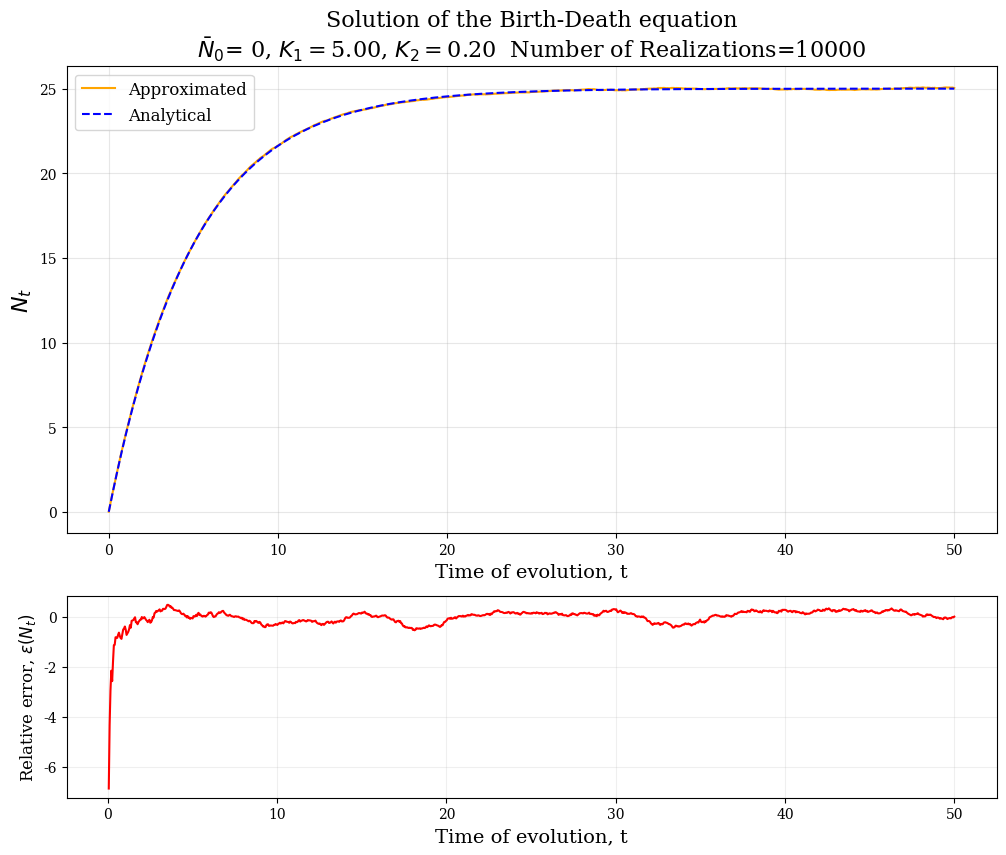
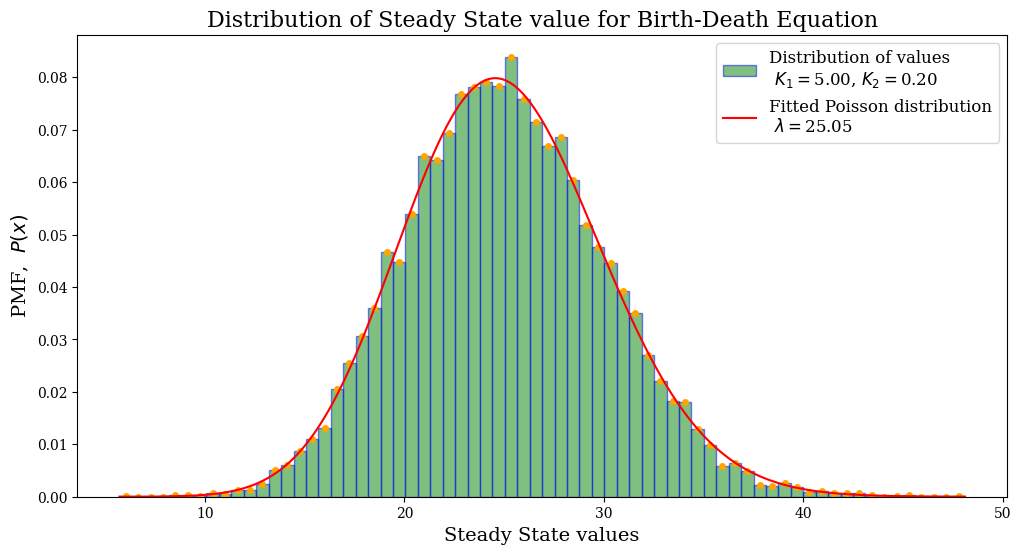

Here is the Python script that generated these plots, in order:
import numpy as np
import matplotlib.pyplot as plt
from scipy import stats
from scipy.optimize import curve_fit
from scipy.special import factorial
from tqdm import tqdm

plt.rcParams["font.family"] = "serif"

# solving birth-death process
# defing the approximation of the Birth-Death equation


def BD(N0, K1, K2, T, N):
    """
    Returns array of values of the Birth-death equation in approximated  form

    Prarameters:
    ==========================
    N0:     initial number of people
    K1:     initial value of parameter K1
    K2:     initial value of parameter K2
    T:      time to maturity
    N:      number of time steps


    Returns:
    ==========================
    S:              Array of values of the Black-Scholes equation in approximated form
    t           :   Array of time steps (needed for plotting)
    """

    # defining the time steps
    dt = T/N
    t = np.linspace(0, T, N)  # time array

    z = np.random.normal(0, 1, N-1)  # generating white noise

    # initlaizing the arrays
    S = np.zeros(N)
    S[0] = N0

    # getting the approximated values of the Black-Scholes equation
    for i in range(0, N-1):
        S[i+1] = S[i] + (K1*dt) - (K2*S[i]*dt) + \
            (z[i]*np.sqrt(dt*(K1 + K2*S[i])))

    # # getting the analytical values of the Black-Scholes equation
    # S_analytical = (K1/K2)*(1-np.exp(-K2*t))

    return S, t

# analytical solution of Birth-Death Equation


def BD_analytical(K1, K2, T, N):
    """
    Returns array of values of the Birth-death equation in analytical form

    Prarameters:
    ==========================
    N0:     initial number of people
    K1:     initial value of parameter K1
    K2:     initial value of parameter K2
    T:      time to maturity
    N:      number of time steps


    Returns:
    ==========================
    S:              Array of values of the Black-Scholes equation in approximated form
    t           :   Array of time steps (needed for plotting)
    """

    # defining the time steps
    dt = T/N
    t = np.linspace(0, T, N)  # time array

    # getting the analytical values of the Black-Scholes equation
    S_analytical = (K1/K2)*(1-np.exp(-K2*t))

    return S_analytical


# Part A
# =============================================================================
# getting solution for birth-death process
# defining input parameters
K1 = 5
K2 = 0.2
N = 1000
T = 50

# Number of realizations to run
N_real = 10000

# deffining arrary of initial conditions
N0 = np.random.normal(0, 1, N_real)

# defining master array to store the solutions
N_master = []
# defining arrary to store final positions
N_final = []

# looping over the number of realizations
for i in tqdm(range(N_real), "Realizations: "):
    # getting the solution
    N_ar, time_ar = BD(N0[i], K1, K2, T, N)
    N_master.append(N_ar)
    N_final.append(N_ar[-1])
N_analytical = BD_analytical(K1, K2, T, N)

# taking the average of the solutions
N_avg = np.mean(N_master, axis=0)

# plotting the approximated and analytical solution
fig = plt.figure("Part a", figsize=(12, 9.5), dpi=100)
grid = plt.GridSpec(3, 1, wspace=0.4, hspace=0.31)

# slecting grids for solution and relative errors
ax1 = fig.add_subplot(grid[0:2, 0])
ax2 = fig.add_subplot(grid[2, 0])

# plotting the approximated and analytical solution
ax1.plot(time_ar, N_avg, lw=1.5, c='orange', label='Approximated')
ax1.plot(time_ar, N_analytical, lw=1.5, c='blue', ls='--', label='Analytical')
ax1.legend(fontsize=12)
ax1.set_xlabel('Time of evolution, t', fontsize=14)
ax1.set_ylabel('$N_t$', fontsize=16)
ax1.grid(alpha=0.3)
ax1.set_title(
    'Solution of the Birth-Death equation\n$\\bar{N}_0$= %d, $K_1=$%2.2f, $K_2=$%2.2f  Number of Realizations=%d' % (0, K1, K2, N_real), fontsize=16)

# plottting the relative error between the approximated and analytical solution
ax2.plot(time_ar[1:], (N_avg[1:]-N_ar[1:])/N_analytical[1:], lw=1.5, c='red')
ax2.set_xlabel('Time of evolution, t', fontsize=14)
ax2.set_ylabel('Relative error, $\epsilon(N_t)$', fontsize=12)
ax2.grid(alpha=0.2)

#plt.savefig('Problem_2a.jpg', dpi=300, bbox_inches='tight')

# Part B
# =============================================================================
# definging function for poisson fit


def poisson_fit(k, lamb):
    dr = np.ones(len(k))
    for i in range(len(k)):
        if k[i] > 0:
            dr[i] = factorial(k[i])
    return np.exp(-lamb)*(lamb**k)/dr


# plotting the distribution of final positions of the solution
fig = plt.figure("Part b", figsize=(12, 6), dpi=100)
# bin edges using friedman diaconis rule
edges = np.histogram_bin_edges(N_final, bins='fd')
# getting midpoints of the bins
bin_centers = (edges[1:] + edges[:-1])/2

vals = plt.hist(N_final, bins=edges, density=True, color='green', edgecolor='blue', alpha=0.5,
                label='Distribution of values\n $K_1=$%2.2f, $K_2=$%2.2f' % (K1, K2))
plt.plot(bin_centers, vals[0], 'o', ms=4, c='orange')

# fitting the distribution of final positions
popt, pcov = curve_fit(poisson_fit, bin_centers, vals[0], p0=[
                       np.mean(N_final)], maxfev=1000)

# plotting the fitted distribution
x_plot = np.linspace(np.min(N_final), np.max(N_final), 200)
plt.plot(x_plot, poisson_fit(x_plot, *popt), c='red',
         label='Fitted Poisson distribution\n $\\lambda=$%2.2f' % popt[0])

plt.legend(fontsize=12, loc='best')

plt.xlabel('Steady State values', fontsize=14)
plt.ylabel('PMF,  $P(x)$', fontsize=14)

plt.title("Distribution of Steady State value for Birth-Death Equation", fontsize=16)
#plt.savefig('Problem2_b.jpg', bbox_inches='tight', dpi=300)

plt.show()
